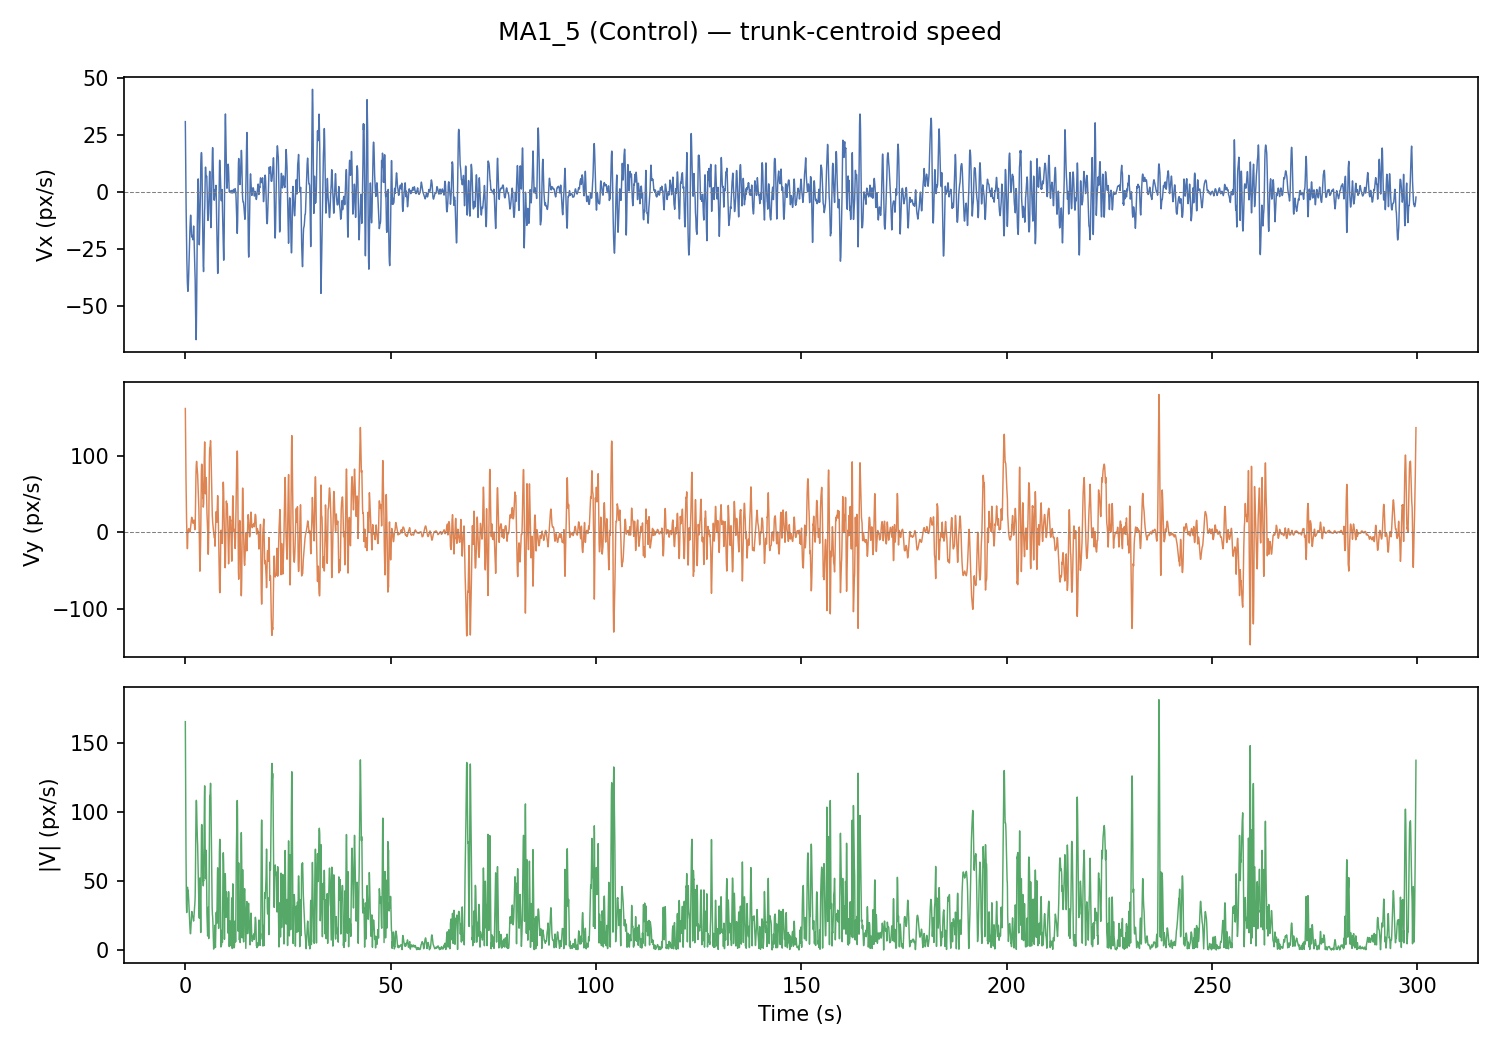

Source data for this figure (header and first rows):
frame, t_s, x_px, y_px, vx_px_s, vy_px_s, speed_px_s
0, 0.0, 668.5, 357.7, 30.8, 162.5, 165.4
1, 0.033, 669.3, 358.3, 23.37, 141.4, 143.3
2, 0.067, 669.4, 357.6, 16.33, 121.5, 122.6
3, 0.1, 671.6, 384.5, 9.682, 103, 103.4
4, 0.133, 669.4, 384.5, 3.427, 85.63, 85.7
5, 0.167, 670.7, 384.4, -2.438, 69.58, 69.62
6, 0.2, 671.3, 384.2, -7.911, 54.79, 55.36
7, 0.233, 670.2, 383.9, -12.99, 41.27, 43.26
8, 0.267, 670.4, 383.4, -17.68, 29.01, 33.97
9, 0.3, 669.6, 382.8, -21.98, 18.02, 28.42
10, 0.333, 668.5, 382.3, -25.89, 8.291, 27.18
11, 0.367, 667.3, 381.8, -29.41, -0.169, 29.41
12, 0.4, 666, 381.4, -32.53, -7.364, 33.35
13, 0.433, 664.6, 381, -35.27, -13.29, 37.69
14, 0.467, 663.3, 380.7, -37.61, -17.95, 41.67
15, 0.5, 662, 380.4, -39.56, -21.35, 44.95
16, 0.533, 661, 380.2, -41.03, -19.73, 45.53
17, 0.567, 660.2, 379.9, -42.1, -13.85, 44.32
18, 0.6, 658.5, 379.8, -42.48, -2.289, 42.54
19, 0.633, 657.1, 379.6, -43.41, -0.615, 43.42
20, 0.667, 655.5, 379.6, -42.73, 0.862, 42.74
21, 0.7, 654.1, 379.7, -41.91, 2.051, 41.96
22, 0.733, 652.7, 379.9, -41.02, 3.027, 41.13
23, 0.767, 651.5, 380.2, -39.37, 3.867, 39.56
24, 0.8, 650.3, 380.6, -37.48, 4.528, 37.75
25, 0.833, 648.9, 381, -35.36, 4.958, 35.71
26, 0.867, 647.6, 381.4, -33, 4.984, 33.37
27, 0.9, 646.6, 381.4, -30.44, 4.642, 30.8
28, 0.933, 645.3, 381.4, -27.84, 3.992, 28.13
29, 0.967, 644.2, 381.4, -25.29, 3.022, 25.46
30, 1.0, 643.4, 381.2, -22.96, 1.955, 23.04
31, 1.033, 642.6, 381.1, -20.74, 1.062, 20.77
32, 1.067, 642.1, 381.1, -18.79, 0.511, 18.79
33, 1.1, 641.8, 381.4, -17.33, 0.343, 17.33
34, 1.133, 641.7, 381.6, -15.84, 0.52, 15.85
35, 1.167, 641.5, 381.8, -14.33, 1.129, 14.37
36, 1.2, 641.2, 382, -12.82, 2.264, 13.02
37, 1.233, 640.9, 382, -11.39, 3.786, 12.01
38, 1.267, 640.6, 381.7, -10.39, 5.721, 11.86
39, 1.3, 639.7, 381.4, -10.11, 8.042, 12.92
40, 1.333, 639, 381.4, -10.63, 10.55, 14.97
41, 1.367, 638.4, 381.6, -11.8, 12.96, 17.53
42, 1.4, 637.6, 382.1, -13.38, 15.03, 20.12
43, 1.433, 637.1, 382.8, -15.25, 16.73, 22.63
44, 1.467, 636.7, 383.9, -16.98, 18.1, 24.82
45, 1.5, 636.7, 385, -18.3, 19.06, 26.42
46, 1.533, 636.6, 385.7, -19.22, 19.65, 27.49
47, 1.567, 636.4, 386.3, -19.66, 19.87, 27.95
48, 1.6, 636.1, 387, -19.65, 19.68, 27.81
49, 1.633, 635.5, 387.8, -19.39, 19.11, 27.23
50, 1.667, 634.4, 388.6, -19.1, 18.2, 26.38
51, 1.7, 633.1, 389.2, -19.06, 17.08, 25.59
52, 1.733, 631.4, 390, -19.3, 15.81, 24.95
53, 1.767, 630.1, 390.5, -19.79, 14.38, 24.46
54, 1.8, 629.3, 390.6, -20.44, 13.1, 24.28
55, 1.833, 629, 390.6, -20.86, 12.24, 24.18
56, 1.867, 628.9, 390.7, -20.7, 11.9, 23.88
57, 1.9, 628.8, 391, -19.87, 12.07, 23.25
58, 1.933, 628.8, 391.4, -18.4, 12.62, 22.31
59, 1.967, 628.5, 391.6, -16.69, 13.49, 21.46
... 8,932 more rows
